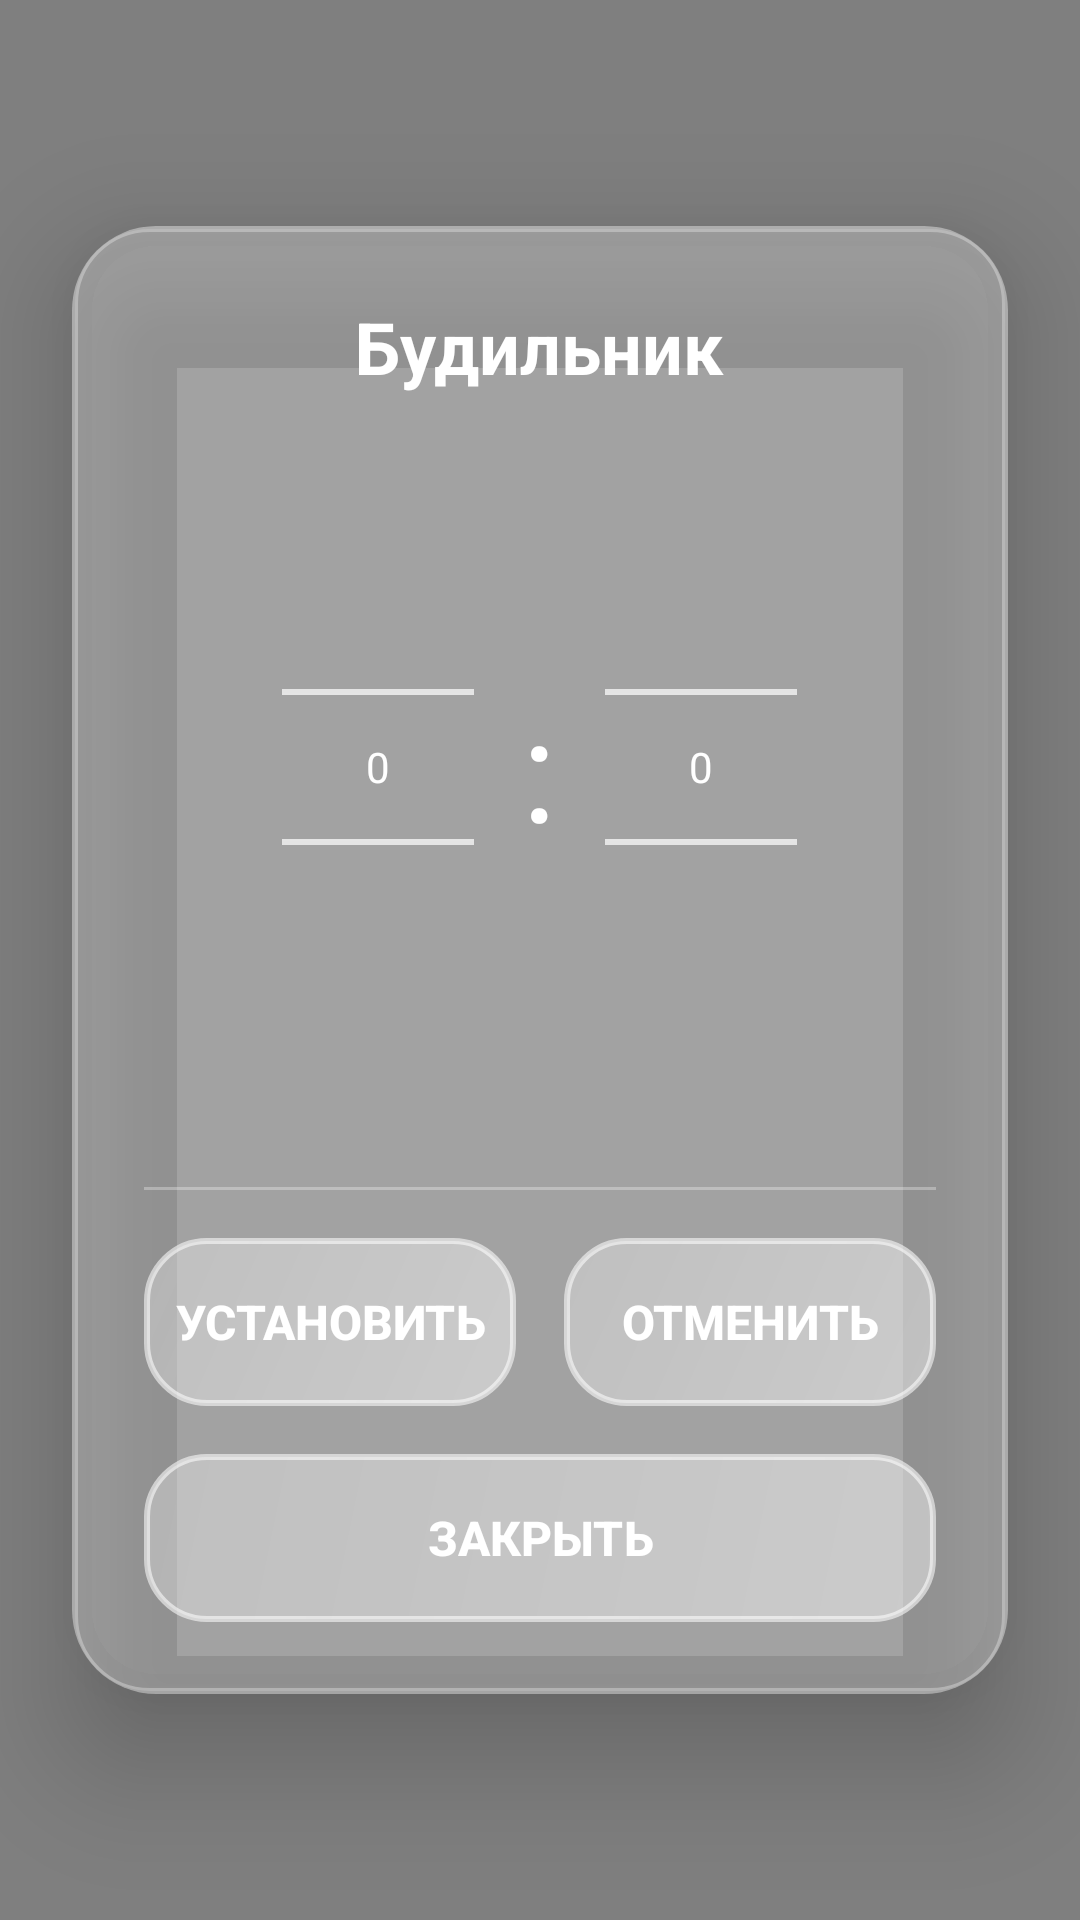

Produce the Android XML layout that renders to this screen, including the resource entries it uses.
<!-- AndroidManifest.xml: activity theme Theme.DecimalClock.Transparent -->
<!-- res/layout/activity_alarm.xml -->
<?xml version="1.0" encoding="utf-8"?>
<FrameLayout xmlns:android="http://schemas.android.com/apk/res/android"
    xmlns:app="http://schemas.android.com/apk/res-auto"
    android:layout_width="match_parent"
    android:layout_height="match_parent">

    
    <View
        android:layout_width="match_parent"
        android:layout_height="match_parent"
        android:background="#80000000"
        android:clickable="true" />

    
    <androidx.cardview.widget.CardView
        android:layout_width="match_parent"
        android:layout_height="wrap_content"
        android:layout_gravity="center"
        android:layout_marginHorizontal="24dp"
        app:cardCornerRadius="28dp"
        app:cardElevation="24dp"
        app:cardBackgroundColor="@color/white_15">

        <ScrollView
            android:layout_width="match_parent"
            android:layout_height="wrap_content">

            <LinearLayout
                android:layout_width="match_parent"
                android:layout_height="wrap_content"
                android:orientation="vertical"
                android:padding="24dp"
                android:background="@drawable/toggle_button_background">

                
                <TextView
                    android:layout_width="wrap_content"
                    android:layout_height="wrap_content"
                    android:text="Будильник"
                    android:textSize="24sp"
                    android:textStyle="bold"
                    android:textColor="@color/white"
                    android:layout_marginBottom="24dp"
                    android:layout_gravity="center" />

                
                <LinearLayout
                    android:layout_width="wrap_content"
                    android:layout_height="wrap_content"
                    android:orientation="horizontal"
                    android:layout_gravity="center"
                    android:layout_marginBottom="24dp">

                    <NumberPicker
                        android:id="@+id/hoursPicker"
                        android:layout_width="wrap_content"
                        android:layout_height="200dp"
                        android:theme="@style/TimePickerTheme" />

                    <TextView
                        android:layout_width="wrap_content"
                        android:layout_height="wrap_content"
                        android:text=":"
                        android:textSize="48sp"
                        android:textColor="@color/white"
                        android:layout_gravity="center"
                        android:paddingHorizontal="16dp" />

                    <NumberPicker
                        android:id="@+id/minutesPicker"
                        android:layout_width="wrap_content"
                        android:layout_height="200dp"
                        android:theme="@style/TimePickerTheme" />

                </LinearLayout>

                
                <View
                    android:layout_width="match_parent"
                    android:layout_height="1dp"
                    android:background="@color/white_30"
                    android:layout_marginVertical="16dp" />

                
                <TextView
                    android:id="@+id/timeUntilAlarmLabel"
                    android:layout_width="wrap_content"
                    android:layout_height="wrap_content"
                    android:text="Будильник прозвонит через:"
                    android:textSize="14sp"
                    android:textColor="@color/white_70"
                    android:layout_marginBottom="8dp"
                    android:visibility="gone" />

                <TextView
                    android:id="@+id/timeUntilAlarmDecimal"
                    android:layout_width="wrap_content"
                    android:layout_height="wrap_content"
                    android:text="Десятичное: 3:50:00"
                    android:textSize="16sp"
                    android:textColor="@color/white_90"
                    android:textStyle="bold"
                    android:layout_marginBottom="4dp"
                    android:visibility="gone" />

                <TextView
                    android:id="@+id/timeUntilAlarmStandard"
                    android:layout_width="wrap_content"
                    android:layout_height="wrap_content"
                    android:text="Обычное: 9 ч 21 мин"
                    android:textSize="16sp"
                    android:textColor="@color/white_90"
                    android:layout_marginBottom="16dp"
                    android:visibility="gone" />

                
                <View
                    android:id="@+id/divider2"
                    android:layout_width="match_parent"
                    android:layout_height="1dp"
                    android:background="@color/white_30"
                    android:layout_marginVertical="16dp"
                    android:visibility="gone" />

                
                <LinearLayout
                    android:layout_width="match_parent"
                    android:layout_height="wrap_content"
                    android:orientation="horizontal"
                    android:gravity="center">

                    <Button
                        android:id="@+id/setAlarmButton"
                        android:layout_width="0dp"
                        android:layout_height="56dp"
                        android:layout_weight="1"
                        android:text="Установить"
                        android:textColor="@color/white"
                        android:textSize="16sp"
                        android:textStyle="bold"
                        android:background="@drawable/button_premium"
                        android:layout_marginEnd="8dp"
                        android:elevation="4dp"
                        android:stateListAnimator="@null" />

                    <Button
                        android:id="@+id/cancelAlarmButton"
                        android:layout_width="0dp"
                        android:layout_height="56dp"
                        android:layout_weight="1"
                        android:text="Отменить"
                        android:textColor="@color/white"
                        android:textSize="16sp"
                        android:textStyle="bold"
                        android:background="@drawable/button_premium"
                        android:layout_marginStart="8dp"
                        android:elevation="4dp"
                        android:stateListAnimator="@null"
                        android:enabled="false" />

                </LinearLayout>

                
                <Button
                    android:id="@+id/closeButton"
                    android:layout_width="match_parent"
                    android:layout_height="56dp"
                    android:text="Закрыть"
                    android:textColor="@color/white"
                    android:textSize="16sp"
                    android:textStyle="bold"
                    android:background="@drawable/button_premium"
                    android:layout_marginTop="16dp"
                    android:elevation="4dp"
                    android:stateListAnimator="@null" />

            </LinearLayout>

        </ScrollView>

    </androidx.cardview.widget.CardView>

</FrameLayout>
<!-- resources referenced by this layout -->
<resources>
  <color name="white">#FFFFFF</color>
  <color name="white_15">#26FFFFFF</color>
  <color name="white_30">#4DFFFFFF</color>
  <color name="white_70">#B3FFFFFF</color>
  <color name="white_90">#E6FFFFFF</color>
  <!-- drawable button_premium (drawable) -->
  <?xml version="1.0" encoding="utf-8"?>
  <ripple xmlns:android="http://schemas.android.com/apk/res/android"
      android:color="#60FFFFFF">
      <item>
          <shape android:shape="rectangle">
              <gradient
                  android:startColor="#70FFFFFF"
                  android:endColor="#50FFFFFF"
                  android:angle="135"
                  android:type="linear" />
              <corners android:radius="20dp" />
              <stroke
                  android:width="2dp"
                  android:color="#90FFFFFF" />
          </shape>
      </item>
  </ripple>
  <!-- drawable toggle_button_background (drawable) -->
  <?xml version="1.0" encoding="utf-8"?>
  <shape xmlns:android="http://schemas.android.com/apk/res/android"
      android:shape="rectangle">
      <solid android:color="@color/white_15" />
      <stroke android:width="2dp" android:color="@color/white_30" />
      <corners android:radius="25dp" />
  </shape>
  <style name="TimePickerTheme" parent="ThemeOverlay.Material3.Dark">
          <item name="colorPrimary">#B0A0FF</item>
          <item name="colorOnPrimary">@color/white</item>
          <item name="colorSurface">#40FFFFFF</item>
          <item name="colorOnSurface">@color/white</item>
          <item name="android:textColorPrimary">@color/white</item>
          <item name="android:textColorSecondary">#CCFFFFFF</item>
      </style>
  <style name="Theme.DecimalClock.Transparent" parent="Theme.Material3.Light.NoActionBar">
          <item name="android:windowIsTranslucent">true</item>
          <item name="android:windowBackground">@android:color/transparent</item>
          <item name="android:windowContentOverlay">@null</item>
          <item name="android:windowNoTitle">true</item>
          <item name="android:backgroundDimEnabled">true</item>
          <item name="android:statusBarColor">@android:color/transparent</item>
      </style>
</resources>
